Image classification data set "data" (Griffin98/image_classifier on GitHub). Class labels (5): blueberry, cherry, peach, raspberry, walnut.

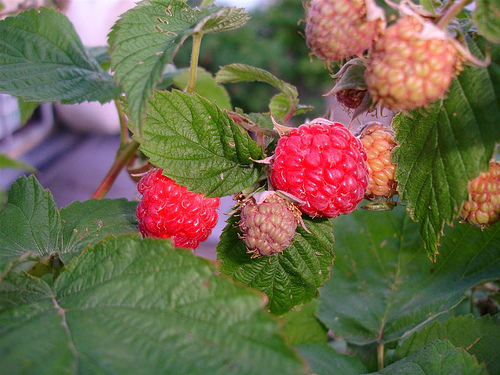
Label: raspberry

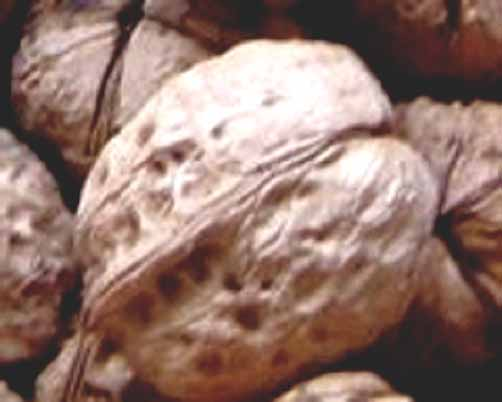
Label: walnut

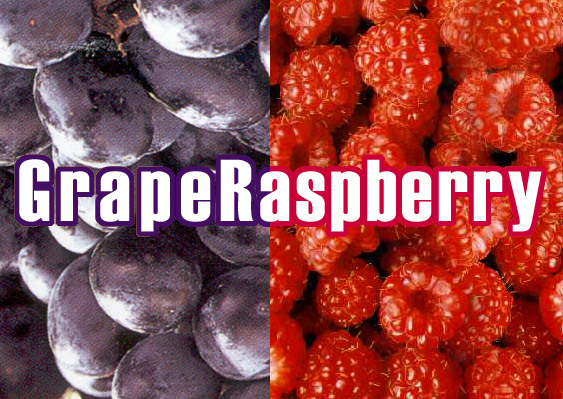
Label: raspberry

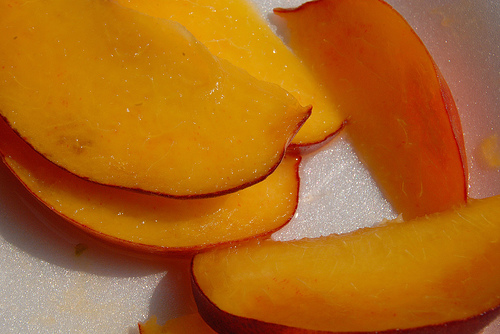
Label: peach

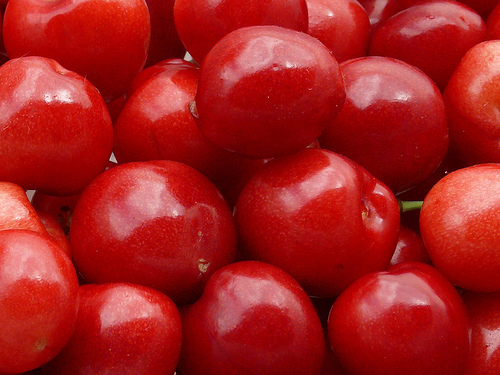
Label: cherry

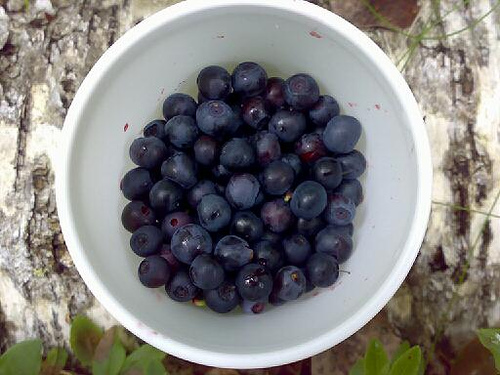
Label: blueberry
